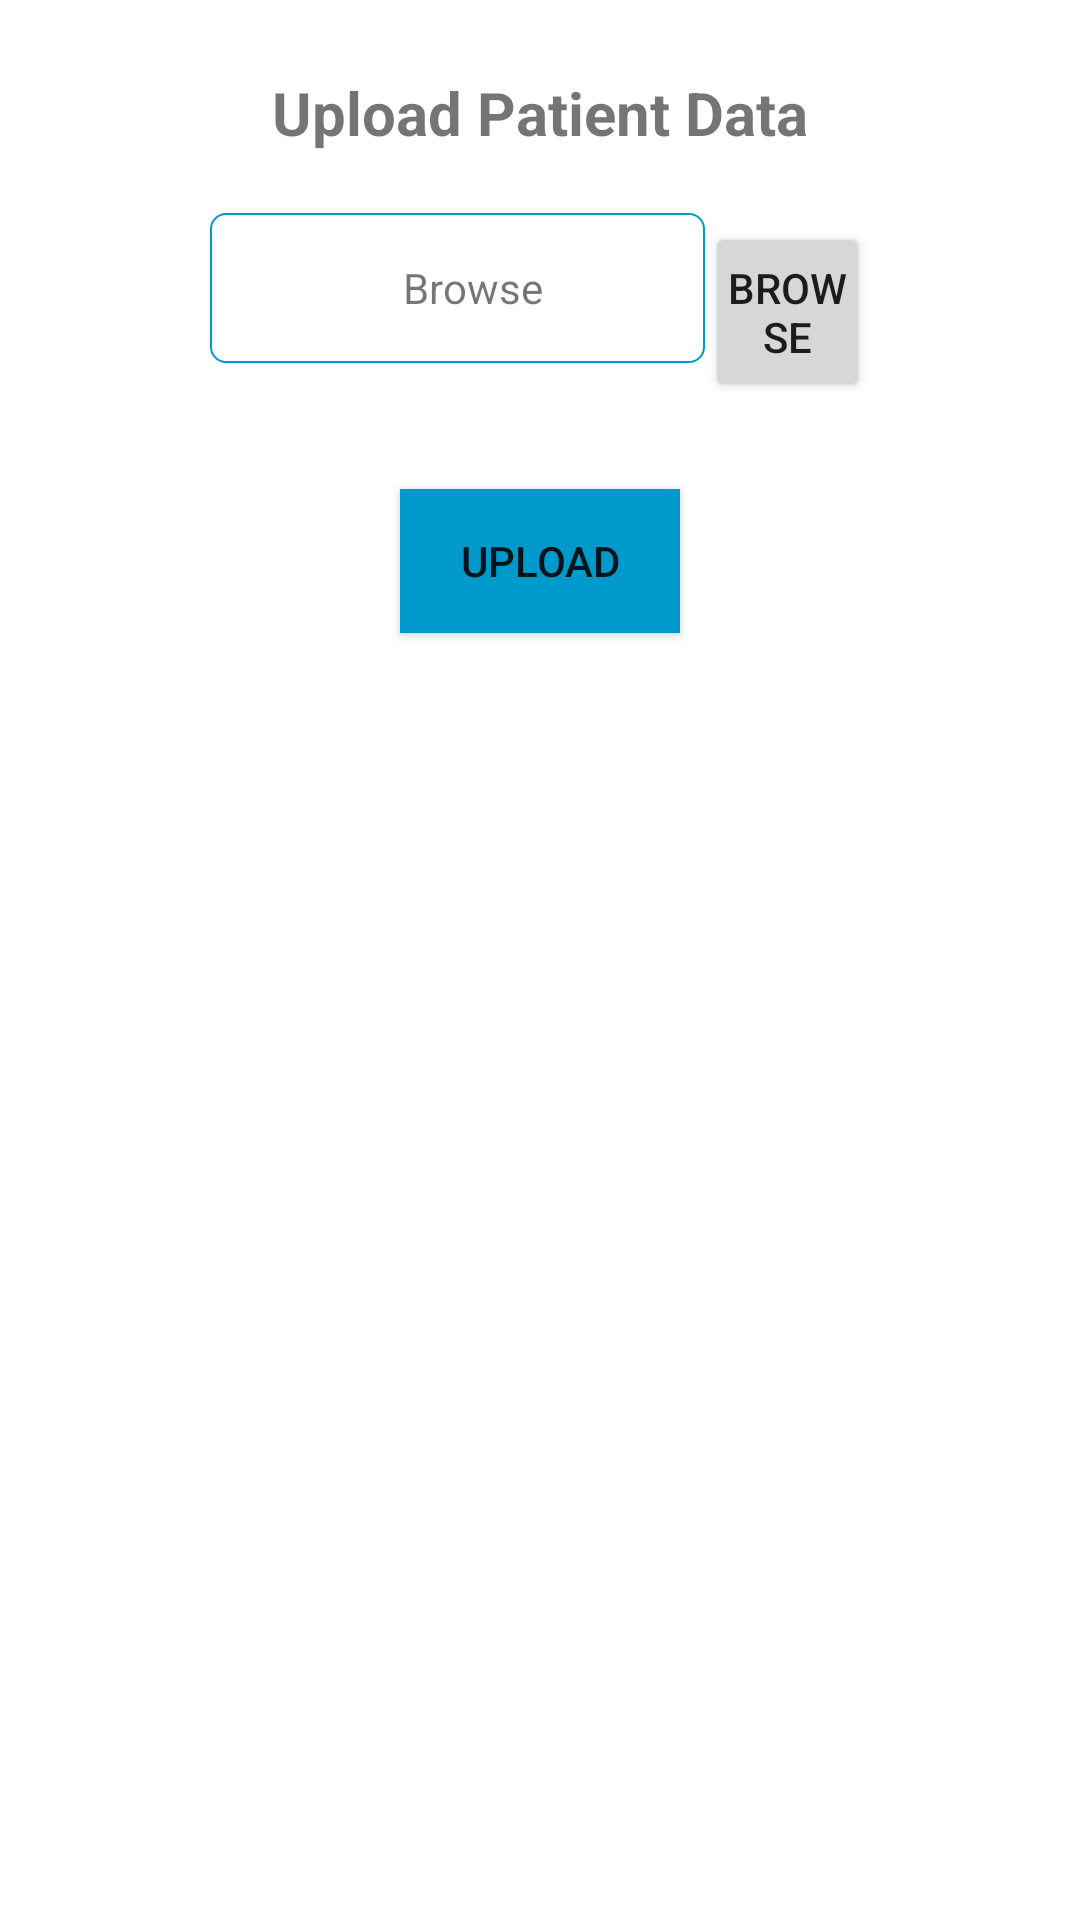

The Android layout XML behind this screen, and the referenced resources:
<!-- AndroidManifest.xml: application theme CustomActionBarTheme -->
<!-- res/layout/upload.xml -->
<?xml version="1.0" encoding="UTF-8"?>


<RelativeLayout xmlns:android="http://schemas.android.com/apk/res/android"
    android:id="@+id/rl_upload"
    android:layout_width="fill_parent"
    android:layout_height="fill_parent"
    android:background="#ffffff"
    android:padding="10dp"
    android:hapticFeedbackEnabled="true"
    android:orientation="horizontal" >

    <LinearLayout
        android:id="@+id/l2"
        android:layout_width="match_parent"
        android:layout_height="wrap_content"
        android:layout_below="@+id/tvtitle"
        android:orientation="horizontal" >

        <TextView
            android:id="@+id/tvfileselected"
            android:layout_width="0dp"
            android:layout_weight="3"
            android:layout_height="50dp"
            android:gravity="center"
            android:text="Browse"
            android:layout_marginLeft="60dp"
            android:background="@drawable/edittext"
            android:paddingLeft="10dp" >
        </TextView>

        <Button
            android:id="@+id/btnchoosefile"
            android:layout_width="0dp"
            android:layout_weight="1"
            android:layout_height="60dp"
            android:layout_marginRight="60dp"
            android:text="@string/browse"
            android:padding="5dp" />

    </LinearLayout>

    <TextView
        android:id="@+id/tvtitle"
        android:layout_width="wrap_content"
        android:layout_height="wrap_content"
        android:layout_alignParentTop="true"
        android:layout_centerHorizontal="true"
        android:layout_marginTop="14dp"
        android:paddingBottom="20dp"
        android:text="@string/uploadpatientdata"
        android:textSize="20dp"
        android:textStyle="bold" />

    <Button
        android:id="@+id/btnupload"
        android:layout_width="wrap_content"
        android:layout_height="wrap_content"
        android:layout_below="@+id/l2"
        android:layout_centerHorizontal="true"
        android:layout_marginTop="32dp"
        android:background="#FF0099CC"
        android:paddingLeft="20dp"
        android:paddingRight="20dp"
        android:text="@string/upload" />

</RelativeLayout>
<!-- resources referenced by this layout -->
<resources>
  <!-- drawable edittext (drawable) -->
  <?xml version="1.0" encoding="utf-8"?>
  
  <shape xmlns:android="http://schemas.android.com/apk/res/android"
  android:shape="rectangle" android:padding="10dp" >
  <stroke
                  android:width="2px"
                  android:color="#FF0099CC" />
   <solid android:color="#FFFFFF"
       />
      <corners  
  	    android:bottomRightRadius="5dp"
  	    android:bottomLeftRadius="5dp"
  		android:topLeftRadius="5dp"
  		android:topRightRadius="5dp"/>
      
  </shape>
  <string name="browse">Browse</string>
  <string name="upload">Upload</string>
  <string name="uploadpatientdata">Upload Patient Data</string>
  <style name="CustomActionBarTheme" parent="@style/Theme.AppCompat.Light.DarkActionBar">
          <item name="android:actionBarStyle">@style/MyActionBar</item>
  
          
          <item name="actionBarStyle">@style/MyActionBar</item>
      </style>
  <style name="MyActionBar" parent="@style/Widget.AppCompat.Light.ActionBar.Solid.Inverse">
          <item name="android:background">@color/drawer_bg</item>
  
          
          <item name="background">@color/drawer_bg</item>
          <item name="titleTextStyle">@style/MyActionBarTitleText</item>
      </style>
  <color name="drawer_bg">#FFFFFF</color>
  <style name="MyActionBarTitleText" parent="@style/TextAppearance.AppCompat.Widget.ActionBar.Title">
          <item name="android:textColor">@color/actionbar_text</item>
          
      </style>
  <color name="actionbar_text">#000000</color>
</resources>
